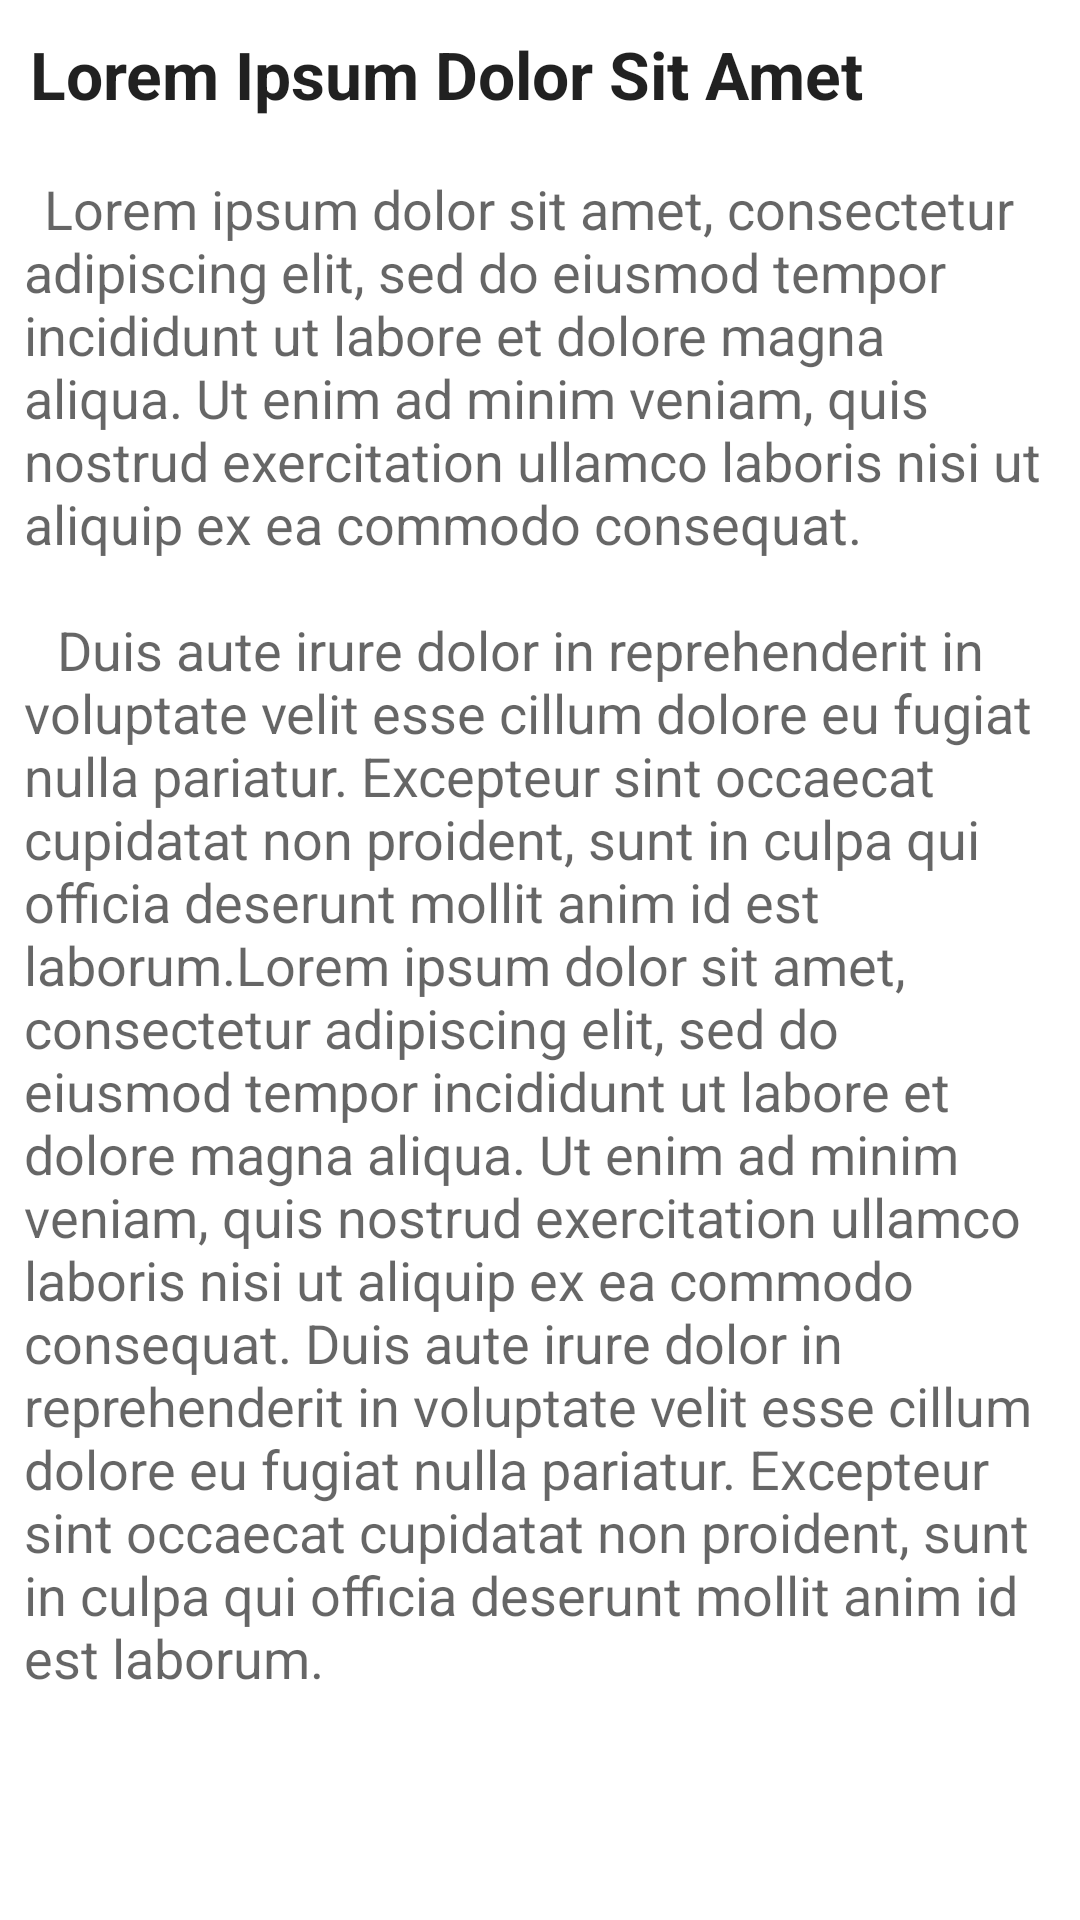

This screen was rendered from an Android layout file. Write that file and the resources it references.
<!-- AndroidManifest.xml: application theme AppTheme -->
<!-- res/layout/fragment_tab.xml -->
<?xml version="1.0" encoding="utf-8"?>
<LinearLayout xmlns:android="http://schemas.android.com/apk/res/android"
    android:layout_width="match_parent"
    android:layout_height="match_parent"
    android:background="@android:color/white"
    android:orientation="vertical">

    <TextView
        android:id="@+id/title"
        android:layout_width="match_parent"
        android:layout_height="wrap_content"
        android:layout_margin="10dp"
        android:text="Lorem Ipsum Dolor Sit Amet"
        android:textAppearance="@style/Base.TextAppearance.AppCompat.Large"
        android:textStyle="bold" />

    <TextView
        android:id="@+id/textView"
        android:layout_width="match_parent"
        android:layout_height="match_parent"
        android:layout_margin="8dp"
        android:text="@string/lorem_ipsum"
        android:textAppearance="@style/Base.TextAppearance.AppCompat.Medium" />
</LinearLayout>
<!-- resources referenced by this layout -->
<resources>
  <string name="lorem_ipsum">\tLorem ipsum dolor sit amet, consectetur adipiscing elit,
          sed do eiusmod tempor incididunt ut labore et dolore magna aliqua. Ut enim ad minim veniam,
          quis nostrud exercitation ullamco laboris nisi ut aliquip ex ea commodo consequat.\n\n\t Duis aute
          irure dolor in reprehenderit in voluptate velit esse cillum dolore eu fugiat nulla pariatur.
          Excepteur sint occaecat cupidatat non proident, sunt in culpa qui officia deserunt mollit
          anim id est laborum.Lorem ipsum dolor sit amet, consectetur adipiscing elit,
          sed do eiusmod tempor incididunt ut labore et dolore magna aliqua. Ut enim ad minim veniam,
          quis nostrud exercitation ullamco laboris nisi ut aliquip ex ea commodo consequat. Duis aute
          irure dolor in reprehenderit in voluptate velit esse cillum dolore eu fugiat nulla pariatur.
          Excepteur sint occaecat cupidatat non proident, sunt in culpa qui officia deserunt mollit
          anim id est laborum.</string>
  <style name="AppTheme" parent="Theme.AppCompat.Light.DarkActionBar">
          <item name="windowNoTitle">true</item>
          <item name="windowActionBar">false</item>
          <item name="colorPrimary">@color/colorPrimary</item>
          <item name="colorPrimaryDark">@color/colorPrimaryDark</item>
          <item name="colorAccent">@color/colorAccent</item>
      </style>
  <color name="colorPrimary">#59D5B8</color>
  <color name="colorPrimaryDark">#50BCA5</color>
  <color name="colorAccent">#FFFFFF</color>
</resources>
